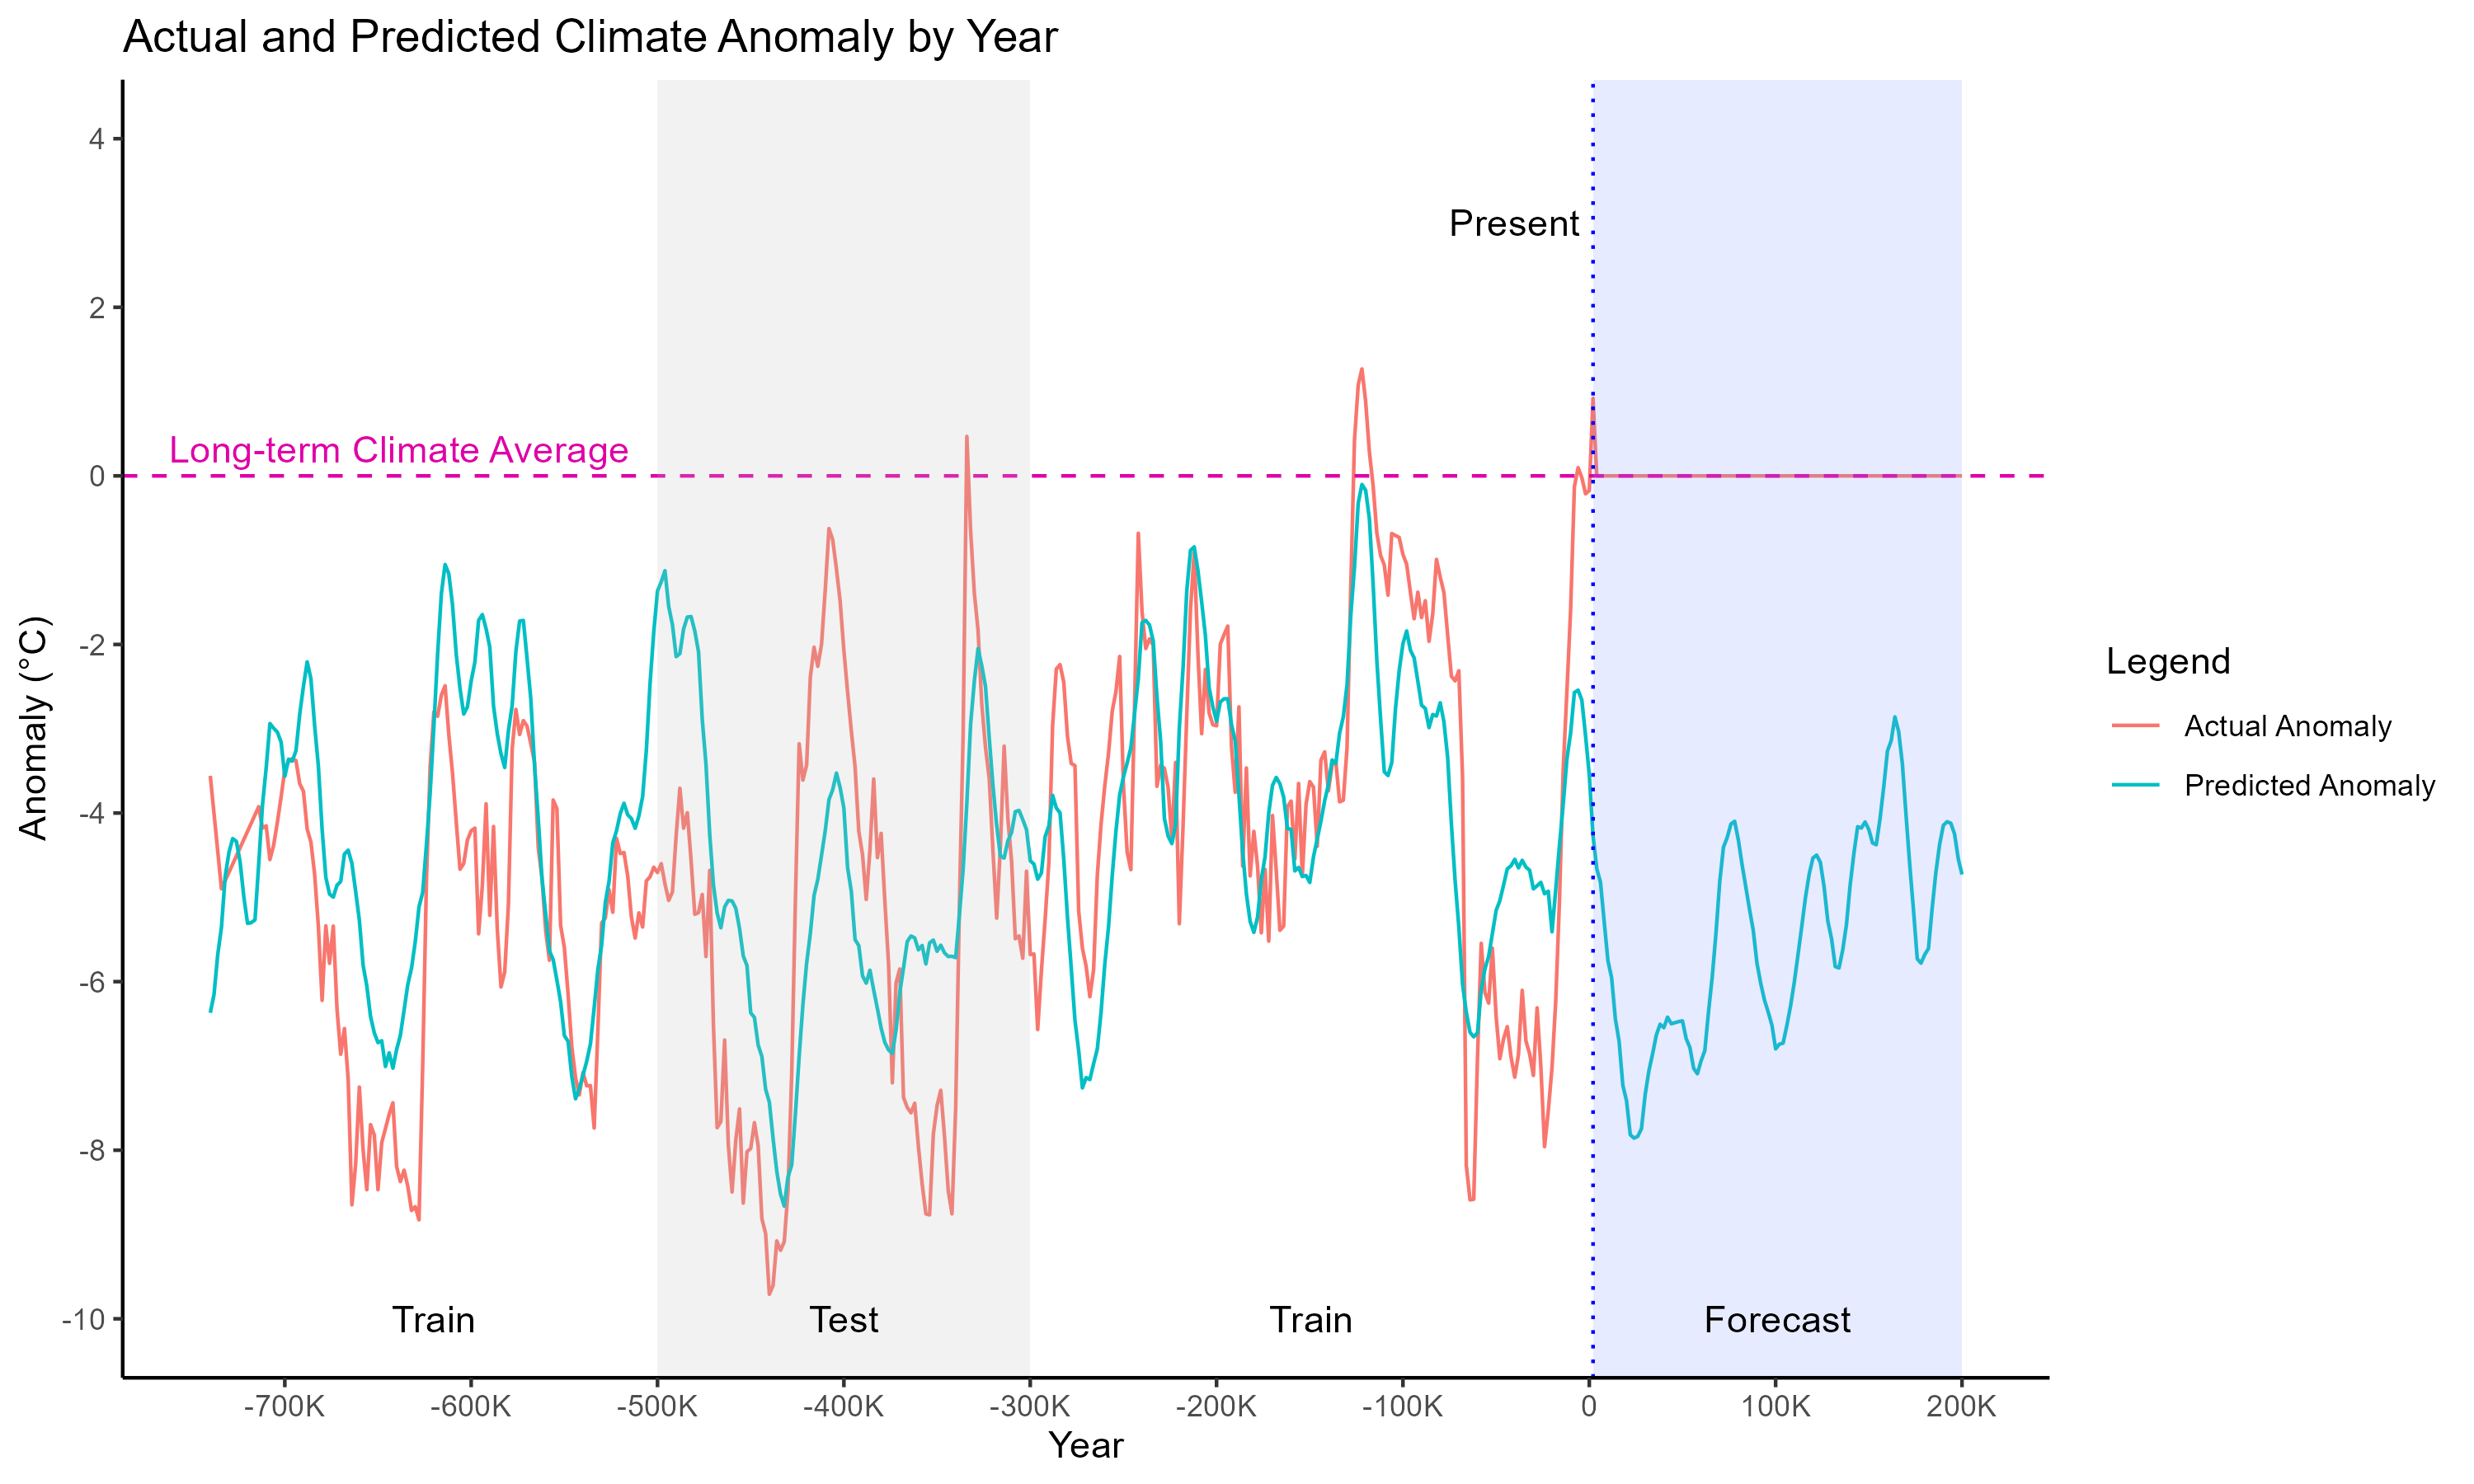

Source data for this figure (header and first rows):
year_bin, anomaly, pred_anomaly
-740000, -3.559, -6.37
-738000, -4.006, -6.154
-736000, -4.452, -5.68
-734000, -4.899, -5.354
-732000, -4.802, -4.753
-730000, -4.704, -4.47
-728000, -4.607, -4.303
-726000, -4.509, -4.336
-724000, -4.412, -4.58
-722000, -4.314, -4.994
-720000, -4.217, -5.309
-718000, -4.119, -5.3
-716000, -4.021, -5.267
-714000, -3.924, -4.602
-712000, -4.179, -3.909
-710000, -4.152, -3.464
-708000, -4.552, -2.938
-706000, -4.382, -2.994
-704000, -4.11, -3.04
-702000, -3.81, -3.158
-700000, -3.487, -3.564
-698000, -3.389, -3.361
-696000, -3.353, -3.385
-694000, -3.379, -3.259
-692000, -3.653, -2.827
-690000, -3.742, -2.495
-688000, -4.191, -2.206
-686000, -4.345, -2.406
-684000, -4.727, -2.964
-682000, -5.343, -3.443
-680000, -6.223, -4.19
-678000, -5.338, -4.762
-676000, -5.783, -4.962
-674000, -5.341, -4.998
-672000, -6.325, -4.856
-670000, -6.862, -4.812
-668000, -6.556, -4.486
-666000, -7.163, -4.441
-664000, -8.648, -4.598
-662000, -8.17, -4.928
-660000, -7.251, -5.271
-658000, -7.995, -5.805
-656000, -8.469, -6.051
-654000, -7.696, -6.413
-652000, -7.82, -6.607
-650000, -8.469, -6.724
-648000, -7.91, -6.701
-646000, -7.743, -7.007
-644000, -7.573, -6.845
-642000, -7.437, -7.027
-640000, -8.195, -6.805
-638000, -8.372, -6.638
-636000, -8.237, -6.338
-634000, -8.428, -6.033
-632000, -8.715, -5.839
-630000, -8.67, -5.526
-628000, -8.826, -5.115
-626000, -6.983, -4.94
-624000, -4.796, -4.377
-622000, -3.441, -3.757
... 411 more rows
